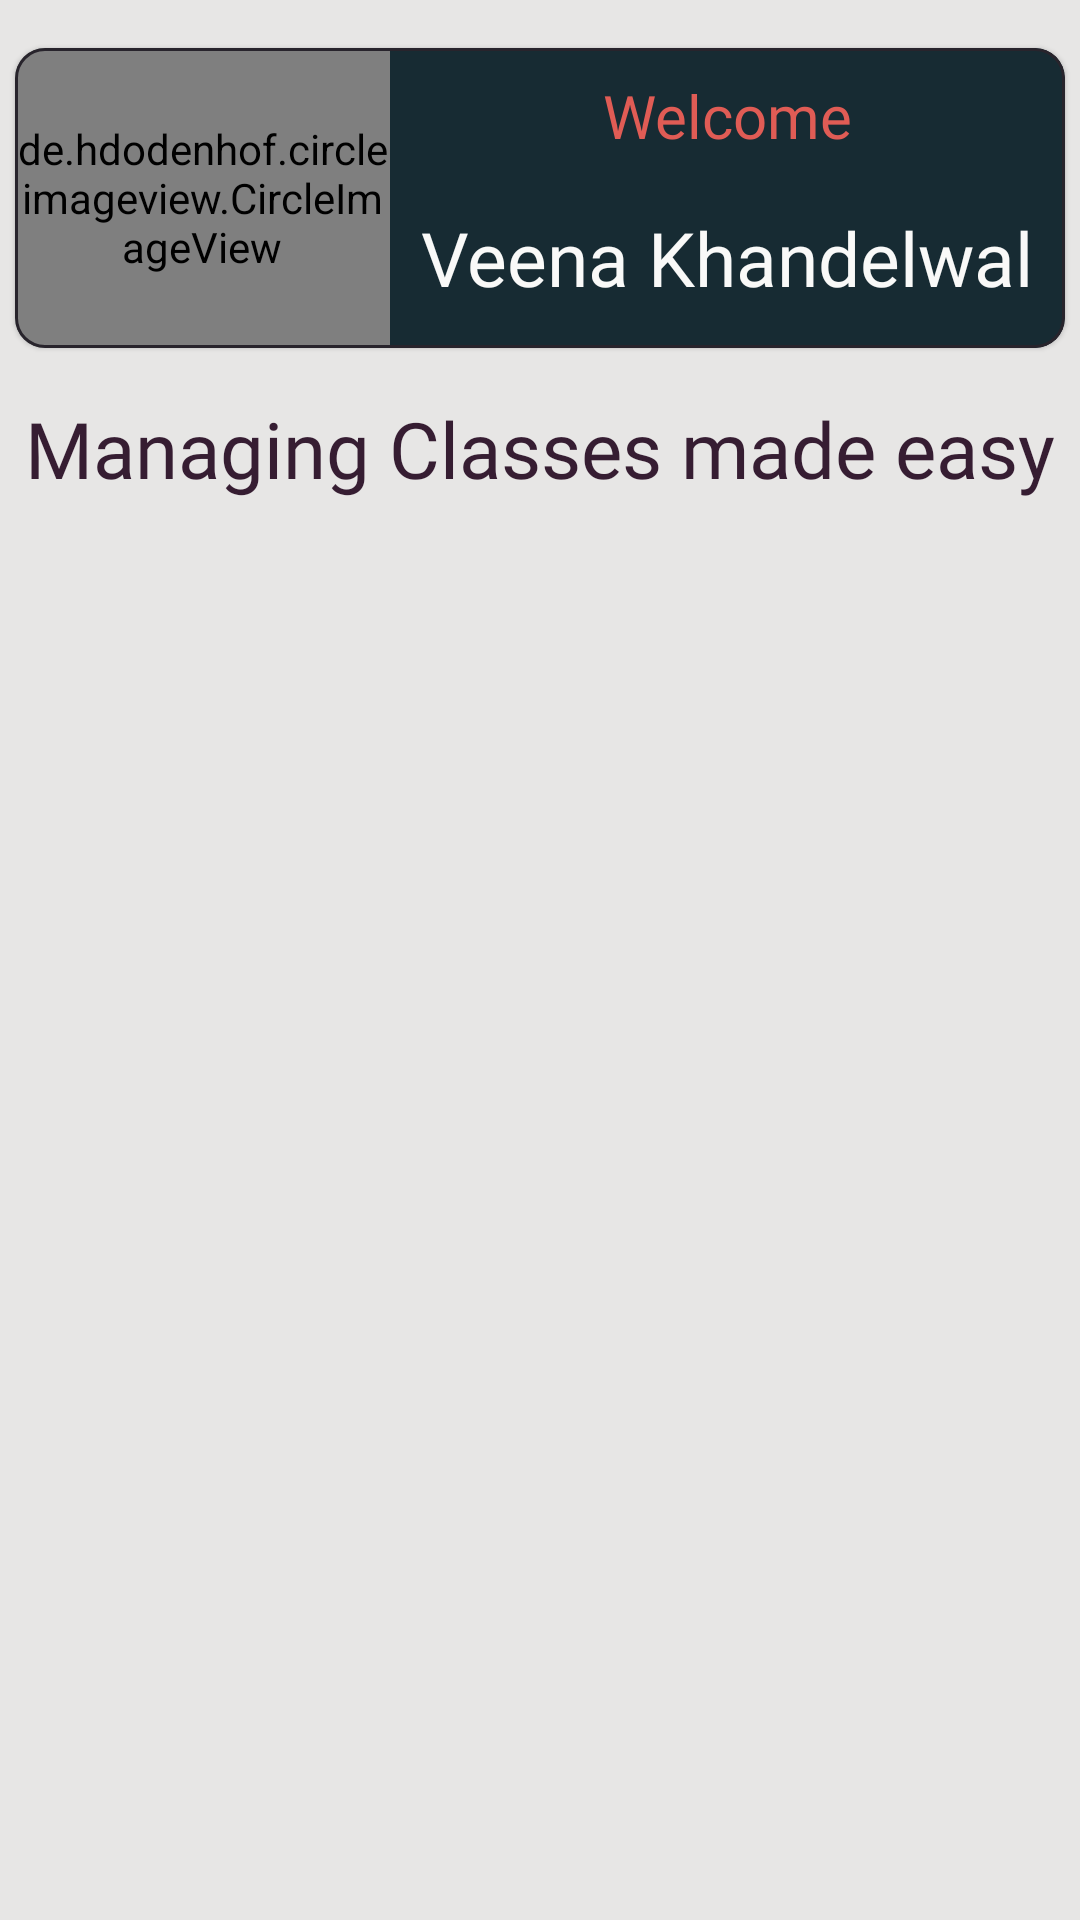

Write the Android layout XML for this screen, with the resource values it uses.
<!-- AndroidManifest.xml: application theme Theme.Reater -->
<!-- res/layout/fragment_teacher_home.xml -->
<?xml version="1.0" encoding="utf-8"?>
<androidx.constraintlayout.widget.ConstraintLayout
    xmlns:android="http://schemas.android.com/apk/res/android"
    xmlns:app="http://schemas.android.com/apk/res-auto"
    xmlns:tools="http://schemas.android.com/tools"
    android:layout_width="match_parent"
    android:layout_height="match_parent"
    android:background="@color/whiteee"
    tools:context=".teacherapp.fragments.TeacherHomeFragment"

    >

    <com.google.android.material.card.MaterialCardView
        android:id="@+id/materialCardView3"
        android:layout_width="0dp"
        android:layout_height="100dp"
        android:layout_marginStart="5dp"
        android:layout_marginTop="16dp"
        android:layout_marginEnd="5dp"
        app:cardCornerRadius="10dp"
        app:cardBackgroundColor="@color/greenishbg"
        app:layout_constraintEnd_toEndOf="parent"
        app:layout_constraintStart_toStartOf="parent"
        app:layout_constraintTop_toTopOf="parent"
        app:strokeColor="@color/BalticSeabgcolor"
        app:strokeWidth="1dp">

        <androidx.constraintlayout.widget.ConstraintLayout
            android:layout_width="match_parent"
            android:layout_height="match_parent">

            <TextView
                android:id="@+id/textView59"
                android:layout_width="0dp"
                android:layout_height="wrap_content"
                android:layout_marginTop="5dp"
                android:fontFamily="@font/mazzardextrabold"
                android:gravity="center"

                android:padding="4dp"
                android:text="Welcome"
                android:textColor="@color/lightpeachypinkorange"
                android:textSize="20sp"
                app:layout_constraintEnd_toEndOf="parent"
                app:layout_constraintStart_toEndOf="@+id/teacher_home_image"
                app:layout_constraintTop_toTopOf="parent" />

            <de.hdodenhof.circleimageview.CircleImageView
                android:id="@+id/teacher_home_image"
                android:layout_width="125dp"
                android:layout_height="0dp"
                android:src="@drawable/studymaterical"
                app:civ_border_color="@color/BalticSeabgcolor"
                app:civ_border_width="1dp"
                app:layout_constraintBottom_toBottomOf="parent"
                app:layout_constraintStart_toStartOf="parent"
                app:layout_constraintTop_toTopOf="parent" />

            <TextView
                android:id="@+id/teacher_home_name"
                android:layout_width="0dp"
                android:layout_height="0dp"
                android:fontFamily="@font/mazzard"
                android:gravity="center"
                android:text="Veena Khandelwal"

                android:textColor="#F9F9F8"
                android:textSize="25sp"
                app:layout_constraintBottom_toBottomOf="parent"
                app:layout_constraintEnd_toEndOf="parent"
                app:layout_constraintStart_toEndOf="@+id/teacher_home_image"
                app:layout_constraintTop_toBottomOf="@+id/textView59" />
        </androidx.constraintlayout.widget.ConstraintLayout>
    </com.google.android.material.card.MaterialCardView>

    <TextView
        android:id="@+id/textView68"
        android:layout_width="0dp"
        android:layout_height="wrap_content"
        android:layout_marginTop="16dp"
        android:fontFamily="@font/mazzardbold"
        android:gravity="center"
        android:text="Managing Classes made easy"
        android:textColor="@color/darkviolet"
        android:textSize="26sp"
        app:layout_constraintEnd_toEndOf="parent"
        app:layout_constraintStart_toStartOf="parent"
        app:layout_constraintTop_toBottomOf="@+id/materialCardView3" />

    <androidx.recyclerview.widget.RecyclerView

        android:id="@+id/TeacherHomeRV"
        android:layout_width="0dp"
        android:layout_height="0dp"
        android:layout_marginStart="1dp"
        android:layout_marginTop="8dp"
        android:layout_marginEnd="1dp"
        app:layout_constraintBottom_toBottomOf="parent"
        app:layout_constraintEnd_toEndOf="parent"
        app:layout_constraintHorizontal_bias="1.0"
        app:layout_constraintStart_toStartOf="parent"
        app:layout_constraintTop_toBottomOf="@+id/textView68"
        app:layout_constraintVertical_bias="0.0" />
</androidx.constraintlayout.widget.ConstraintLayout>
<!-- resources referenced by this layout -->
<resources>
  <color name="BalticSeabgcolor">#28242c</color>
  <color name="darkviolet">#361d32</color>
  <color name="greenishbg">#172B33</color>
  <color name="lightpeachypinkorange">#E05C55</color>
  <color name="whiteee">#FAE7E6E5</color>
  <!-- drawable studymaterical: jpg bitmap (drawable-v24, 153842 bytes) -->
  <style name="Theme.Reater" parent="Theme.MaterialComponents.DayNight.NoActionBar">
          
          <item name="colorPrimary">@color/dark</item>
          <item name="colorPrimaryVariant">@color/white</item>
          <item name="colorOnPrimary">@color/white</item>
          
          <item name="colorSecondary">@color/teal_200</item>
          <item name="colorSecondaryVariant">@color/teal_700</item>
          <item name="colorOnSecondary">@color/black</item>
          
          <item name="android:statusBarColor" tools:targetApi="l">?attr/colorPrimaryVariant</item>
          
      </style>
  <color name="dark">#313C44</color>
  <color name="white">#FFFFFFFF</color>
  <color name="teal_200">#FF03DAC5</color>
  <color name="teal_700">#FF018786</color>
  <color name="black">#FF000000</color>
</resources>
